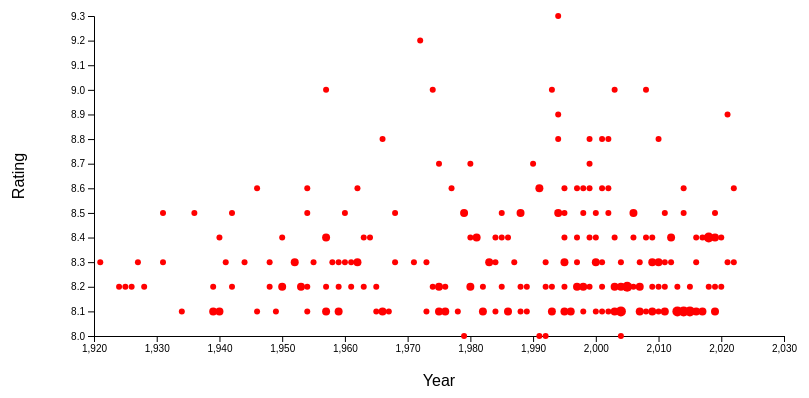
D3 v6 page, settled after 360 driven frames (6 s of simulated time); the page loaded 1 data file(s).


        // JavaScript to import sidebar.html into sidebar-container div
        fetch('sidebar.html')
            .then(response => response.text())
            .then(html => {
                document.querySelector('.sidebar-container').innerHTML = html;
            });
    
// ── correlation.js
/* correlation.js */ 
d3.json("movies.json").then(data => {
    console.log("Data loaded:", data);
    let movies = data.map(movie => {
        movie.rank = +movie.rank;
        movie.duration = +movie.duration;
        movie.votes = +movie.votes;
        movie.rating = +movie.rating;
        movie.year = +movie.year;
        return movie;
    });

    // Initial rendering
    renderChart(movies, "year", "rating");

    // Event listeners for metric selection
    d3.select("#x-metric").on("change", () => {
        const xMetric = d3.select("#x-metric").node().value;
        const yMetric = d3.select("#y-metric").node().value;
        renderChart(movies, xMetric, yMetric);
    });

    d3.select("#y-metric").on("change", () => {
        const xMetric = d3.select("#x-metric").node().value;
        const yMetric = d3.select("#y-metric").node().value;
        renderChart(movies, xMetric, yMetric);
    });
    
    // Render chart function
    function renderChart(movies, xMetric, yMetric) {
        console.log(`Rendering chart with x-axis metric: ${xMetric}, y-axis metric: ${yMetric}`);
        const margin = { top: 20, right: 20, bottom: 60, left: 90 },
            width = 800 - margin.left - margin.right,
            height = 400 - margin.top - margin.bottom;

        // Remove any existing chart
        d3.select("#chart").html("");

        const svg = d3.select("#chart")
            .append("svg")
            .attr("width", width + margin.left + margin.right)
            .attr("height", height + margin.top + margin.bottom)
            .append("g")
            .attr("transform", `translate(${margin.left},${margin.top})`);

        // Set up scales and axis
        const xScale = d3.scaleLinear()
            .domain(d3.extent(movies, d => d[xMetric]))
            .range([0, width])
            .nice();

        const yScale = d3.scaleLinear()
            .domain(d3.extent(movies, d => d[yMetric]))
            .range([height, 0])
            .nice();

        const xAxis = d3.axisBottom(xScale).ticks(8).tickSizeOuter(0);
        const yAxis = d3.axisLeft(yScale);

        svg.append("g")
            .attr("transform", `translate(0,${height})`)
            .call(xAxis);

        svg.append("g")
            .call(yAxis);

        // Add X axis label
        svg.append("text")
            .attr("class", "x-label")
            .attr("text-anchor", "middle")
            .attr("x", width / 2)
            .attr("y", height + margin.bottom - 10)
            .text(xMetric.charAt(0).toUpperCase() + xMetric.slice(1));

        // Add Y axis label
        svg.append("text")
            .attr("class", "y-label")
            .attr("text-anchor", "middle")
            .attr("transform", "rotate(-90)")
            .attr("y", -margin.left + 20)
            .attr("x", -height / 2)
            .text(yMetric.charAt(0).toUpperCase() + yMetric.slice(1));

        // Tooltip setup
        const tooltip = d3.select("body").append("div")
            .attr("class", "tooltip")
            .style("position", "absolute")
            .style("visibility", "hidden")
            .style("background-color", "white")
            .style("border", "solid 1px #ccc")
            .style("padding", "10px")
            .style("border-radius", "5px");

        // Create a map to store movies at each position
        const positionMap = new Map();

        movies.forEach(movie => {
            const key = `${xScale(movie[xMetric])},${yScale(movie[yMetric])}`;
            if (!positionMap.has(key)) {
                positionMap.set(key, []);
            }
            positionMap.get(key).push(movie);
        });

        // Draw scatter plot points
        svg.selectAll(".dot")
            .data(Array.from(positionMap.entries()))
            .enter().append("circle")
            .attr("class", "dot")
            .attr("cx", d => d[0].split(',')[0])
            .attr("cy", d => d[0].split(',')[1])
            .attr("r", d => Math.min(5, 2 + d[1].length)) // Increase size for overlapping points
            .style("fill", "red")
            .on("mouseover", (event, d) => {
                const moviesAtPoint = d[1];
                let tooltipContent = moviesAtPoint.map(movie => 
                    `<strong>${movie.title}</strong><br>` +
                    `<em>${xMetric}</em> - ${movie[xMetric]}<br>` +
                    `<em>${yMetric}</em> - ${movie[yMetric]}`
                ).join('<br><br>');
                
                tooltip.style("visibility", "visible")
                    .html(tooltipContent);
            })
            .on("mousemove", event => {
                tooltip.style("top", (event.pageY - 10) + "px")
                    .style("left", (event.pageX + 10) + "px");
            })
            .on("mouseout", () => {
                tooltip.style("visibility", "hidden");
            });
    }
}).catch(error => {
    console.error('Error loading the data:', error);
});

### data: movies.json
[
 {
  "rank": 1,
  "year": 1994,
  "duration": 142,
  "title": "The Shawshank Redemption",
  "votes": 2601152,
  "rating": 9.3,
  "image": "https://m.media-amazon.com/images/M/MV5B…",
  "genres": [
   "Drama"
  ],
  "actors": [
   "Tim Robbins",
   "Morgan Freeman",
   "Bob Gunton",
   "William Sadler",
   "Clancy Brown",
   "Gil Bellows",
   "Mark Rolston",
   "James Whitmore",
   "... 10 more items"
  ],
  "directors": [
   "Frank Darabont"
  ],
  "writers": [
   "Stephen King",
   "Frank Darabont"
  ]
 },
 {
  "rank": 2,
  "year": 1972,
  "duration": 175,
  "title": "The Godfather",
  "votes": 1796656,
  "rating": 9.2,
  "image": "https://m.media-amazon.com/images/M/MV5B…",
  "genres": [
   "Crime",
   "Drama"
  ],
  "actors": [
   "Marlon Brando",
   "Al Pacino",
   "James Caan",
   "Diane Keaton",
   "Richard S. Castellano",
   "Robert Duvall",
   "Sterling Hayden",
   "John Marley",
   "... 10 more items"
  ],
  "directors": [
   "Francis Ford Coppola"
  ],
  "writers": [
   "Mario Puzo",
   "Francis Ford Coppola"
  ]
 },
 {
  "rank": 3,
  "year": 2008,
  "duration": 152,
  "title": "The Dark Knight",
  "votes": 2572662,
  "rating": 9,
  "image": "https://m.media-amazon.com/images/M/MV5B…",
  "genres": [
   "Action",
   "Crime",
   "Drama"
  ],
  "actors": [
   "Christian Bale",
   "Heath Ledger",
   "Aaron Eckhart",
   "Michael Caine",
   "Maggie Gyllenhaal",
   "Gary Oldman",
   "Morgan Freeman",
   "Monique Gabriela Curnen",
   "... 10 more items"
  ],
  "directors": [
   "Christopher Nolan"
  ],
  "writers": [
   "Jonathan Nolan",
   "Christopher Nolan",
   "David S. Goyer"
  ]
 },
 {
  "rank": 4,
  "year": 1974,
  "duration": 202,
  "title": "The Godfather Part II",
  "votes": 1237934,
  "rating": 9,
  "image": "https://m.media-amazon.com/images/M/MV5B…",
  "genres": [
   "Crime",
   "Drama"
  ],
  "actors": [
   "Al Pacino",
   "Robert De Niro",
   "Robert Duvall",
   "Diane Keaton",
   "John Cazale",
   "Talia Shire",
   "Lee Strasberg",
   "Michael V. Gazzo",
   "... 10 more items"
  ],
  "directors": [
   "Francis Ford Coppola"
  ],
  "writers": [
   "Francis Ford Coppola",
   "Mario Puzo"
  ]
 },
 {
  "rank": 5,
  "year": 1957,
  "duration": 96,
  "title": "12 Angry Men",
  "votes": 768548,
  "rating": 9,
  "image": "https://m.media-amazon.com/images/M/MV5B…",
  "genres": [
   "Crime",
   "Drama"
  ],
  "actors": [
   "Henry Fonda",
   "Lee J. Cobb",
   "Martin Balsam",
   "John Fiedler",
   "E.G. Marshall",
   "Jack Klugman",
   "Edward Binns",
   "Jack Warden",
   "... 10 more items"
  ],
  "directors": [
   "Sidney Lumet"
  ],
  "writers": [
   "Reginald Rose"
  ]
 },
 {
  "rank": 6,
  "year": 1993,
  "duration": 195,
  "title": "Schindler's List",
  "votes": 1322917,
  "rating": 9,
  "image": "https://m.media-amazon.com/images/M/MV5B…",
  "genres": [
   "Biography",
   "Drama",
   "History"
  ],
  "actors": [
   "Liam Neeson",
   "Ralph Fiennes",
   "Ben Kingsley",
   "Caroline Goodall",
   "Jonathan Sagall",
   "Embeth Davidtz",
   "Malgorzata Gebel",
   "Shmuel Levy",
   "... 10 more items"
  ],
  "directors": [
   "Steven Spielberg"
  ],
  "writers": [
   "Thomas Keneally",
   "Steven Zaillian"
  ]
 },
 {
  "rank": 7,
  "year": 2003,
  "duration": 201,
  "title": "The Lord of the Rings: The Return of the…",
  "votes": 1786498,
  "rating": 9,
  "image": "https://m.media-amazon.com/images/M/MV5B…",
  "genres": [
   "Action",
   "Adventure",
   "Drama"
  ],
  "actors": [
   "Elijah Wood",
   "Viggo Mortensen",
   "Ian McKellen",
   "Orlando Bloom",
   "Noel Appleby",
   "Ali Astin",
   "Sean Astin",
   "David Aston",
   "... 10 more items"
  ],
  "directors": [
   "Peter Jackson"
  ],
  "writers": [
   "J.R.R. Tolkien",
   "Fran Walsh",
   "Philippa Boyens"
  ]
 },
 {
  "rank": 8,
  "year": 1994,
  "duration": 154,
  "title": "Pulp Fiction",
  "votes": 1993957,
  "rating": 8.9,
  "image": "https://m.media-amazon.com/images/M/MV5B…",
  "genres": [
   "Crime",
   "Drama"
  ],
  "actors": [
   "John Travolta",
   "Uma Thurman",
   "Samuel L. Jackson",
   "Bruce Willis",
   "Tim Roth",
   "Amanda Plummer",
   "Laura Lovelace",
   "Phil LaMarr",
   "... 10 more items"
  ],
  "directors": [
   "Quentin Tarantino"
  ],
  "writers": [
   "Quentin Tarantino",
   "Roger Avary"
  ]
 },
 "... 242 more items"
]